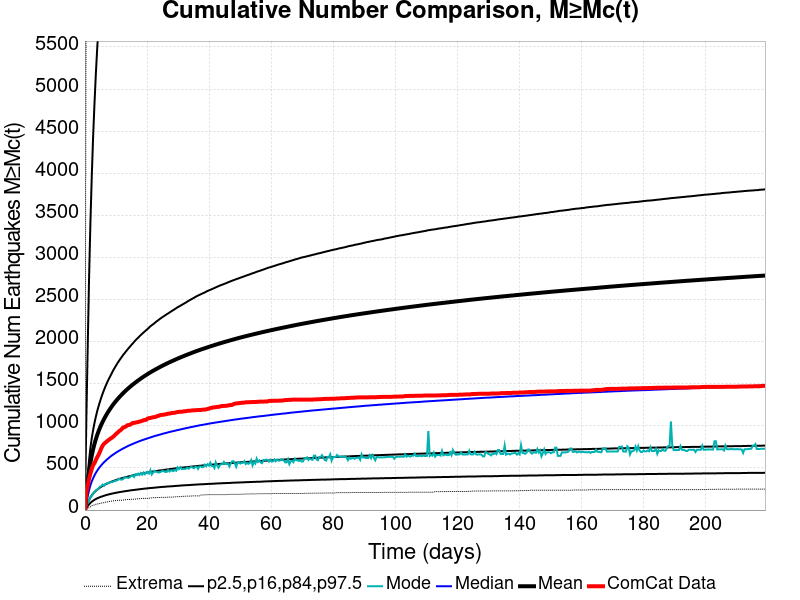

Source data for this figure (header and first rows):
Time (days), ComCat Data, Simulation Mean, Simulation Median, Simulation Mode, Simulation Minimum, Simulation Maximum, 2.5 %-ile, 16 %-ile, 84 %-ile, 97.5 %-ile
0.0, 0.0, 0.0, 0.0, 0.0, 0.0, 0.0, 0.0, 0.0, 0.0, 0.0
0.4395, 205.0, 171.2, 90.0, 42.0, 7.0, 7171, 24.0, 44.0, 228.0, 1050
0.879, 291.0, 312.8, 164.0, 82.0, 16.0, 11437, 46.0, 82.0, 415.0, 1910
1.318, 369.0, 445.7, 233.0, 118.0, 27.0, 20509, 67.0, 118.0, 589.0, 2735
1.758, 433.0, 558.5, 293.0, 155.0, 38.0, 37843, 85.0, 149.0, 737.0, 3406
2.197, 486.0, 647.8, 340.0, 170.0, 51.0, 43926, 99.0, 174.0, 854.0, 3958
2.637, 535.0, 721.9, 378.0, 196.0, 57.0, 47697, 111.0, 195.0, 950.0, 4433
3.076, 557.0, 785.6, 412.0, 214.0, 62.0, 50290, 122.0, 213.0, 1034, 4826
3.516, 594.0, 842, 442.0, 233.0, 69.0, 52476, 131.0, 229.0, 1108, 5178
3.955, 628.0, 891.7, 468.0, 241.0, 71.0, 54198, 139.0, 242.0, 1175, 5484
4.395, 656.0, 936.4, 492.0, 255.0, 75.0, 55663, 146.0, 255.0, 1233, 5746
4.834, 693.0, 977.1, 513.0, 278.0, 79.0, 57145, 153.0, 267.0, 1287, 6000
5.274, 734.0, 1014, 532.0, 283.0, 83.0, 58287, 159.0, 277.0, 1337, 6221
5.713, 766.0, 1049, 551.0, 303.0, 86.0, 59296, 164.0, 287.0, 1384, 6416
6.153, 787.0, 1080, 568.0, 288.0, 88.0, 60247, 170.0, 296.0, 1426, 6589
6.592, 801.0, 1110, 583.0, 310.0, 93.0, 61093, 175.0, 305.0, 1467, 6786
7.032, 814.0, 1139, 598.0, 316.0, 97.0, 61893, 180.0, 313.0, 1504, 6965
7.471, 828.0, 1165, 612.0, 320.0, 98.0, 62599, 184.0, 320.0, 1540, 7125
7.911, 839.0, 1190, 626.0, 326.0, 103.0, 63281, 188.0, 327.0, 1572, 7291
8.35, 852.0, 1214, 639.0, 332.0, 105.0, 63889, 192.0, 334.0, 1603, 7423
8.79, 861.0, 1237, 651.0, 331.0, 107.0, 64482, 196.0, 340.0, 1636, 7562
9.229, 875.0, 1259, 662.0, 341.0, 110.0, 65052, 199.0, 346.0, 1666, 7703
9.669, 890.0, 1280, 673.0, 346.0, 111.0, 65527, 203.0, 352.0, 1694, 7827
10.11, 907.0, 1299, 684.0, 350.0, 114.0, 65961, 206.0, 358.0, 1721, 7950
10.55, 920.0, 1319, 694.0, 356.0, 115.0, 66464, 209.0, 363.0, 1748, 8069
10.99, 937.0, 1337, 704.0, 373.0, 116.0, 66964, 212.0, 368.0, 1772, 8195
11.43, 947.0, 1354, 713.0, 363.0, 116.0, 67374, 215.0, 373.0, 1796, 8280
11.87, 962.0, 1372, 722.0, 361.0, 117.0, 67820, 218.0, 378.0, 1818, 8386
12.31, 980.0, 1388, 731.0, 367.0, 118.0, 68245, 220.0, 382.0, 1842, 8488
12.74, 985.0, 1404, 739.0, 388.0, 122.0, 68584, 223.0, 387.0, 1861, 8570
13.18, 992.0, 1419, 748.0, 387.0, 124.0, 68930, 225.0, 391.0, 1882, 8663
13.62, 1006, 1434, 756.0, 385.0, 125.0, 69269, 228.0, 395.0, 1902, 8762
14.06, 1010, 1448, 764.0, 381.0, 125.0, 69611, 230.0, 400.0, 1922, 8854
14.5, 1013, 1462, 771.0, 391.0, 126.0, 69930, 233.0, 403.0, 1940, 8924
14.94, 1023, 1476, 778.0, 406.0, 128.0, 70269, 235.0, 407.0, 1960, 8996
15.38, 1033, 1489, 785.0, 412.0, 128.0, 70584, 237.0, 411.0, 1977, 9075
15.82, 1036, 1502, 792.0, 393.0, 129.0, 70898, 239.0, 415.0, 1996, 9148
16.26, 1038, 1514, 799.0, 425.0, 130.0, 71216, 241.0, 418.0, 2014, 9229
16.7, 1043, 1527, 805.0, 415.0, 133.0, 71544, 243.0, 422.0, 2031, 9298
17.14, 1045, 1539, 812.0, 433.0, 134.0, 71821, 245.0, 425.0, 2046, 9365
17.58, 1051, 1550, 818.0, 416.0, 135.0, 72127, 247.0, 428.0, 2063, 9433
18.02, 1054, 1562, 824.0, 439.0, 137.0, 72378, 249.0, 432.0, 2079, 9498
18.46, 1060, 1573, 830.0, 420.0, 139.0, 72625, 251.0, 435.0, 2094, 9566
18.9, 1067, 1584, 835.0, 446.0, 139.0, 72850, 253.0, 438.0, 2109, 9627
19.34, 1070, 1595, 841.0, 425.0, 139.0, 73088, 255.0, 441.0, 2123, 9703
19.78, 1073, 1605, 846.0, 448.0, 139.0, 73320, 256.0, 444.0, 2137, 9760
20.22, 1087, 1615, 852.0, 451.0, 139.0, 73562, 258.0, 447.0, 2151, 9842
20.66, 1092, 1626, 857.0, 434.0, 142.0, 73781, 260.0, 449.0, 2167, 9905
21.1, 1094, 1635, 862.0, 473.0, 142.0, 74016, 262.0, 452.0, 2182, 9965
21.53, 1098, 1645, 868.0, 422.0, 145.0, 74204, 263.0, 455.0, 2195, 10021
21.97, 1102, 1654, 873.0, 444.0, 147.0, 74411, 264.0, 458.0, 2207, 10078
22.41, 1104, 1663, 878.0, 467.0, 147.0, 74613, 266.0, 460.0, 2219, 10133
22.85, 1108, 1672, 883.0, 455.0, 148.0, 74814, 268.0, 463.0, 2233, 10188
23.29, 1115, 1681, 887.0, 452.0, 149.0, 75001, 269.0, 465.0, 2246, 10254
23.73, 1120, 1690, 892.0, 445.0, 149.0, 75169, 271.0, 468.0, 2258, 10302
24.17, 1126, 1699, 896.0, 449.0, 149.0, 75345, 272.0, 470.0, 2270, 10349
24.61, 1131, 1707, 901.0, 457.0, 151.0, 75575, 274.0, 472.0, 2282, 10407
25.05, 1131, 1716, 906.0, 468.0, 151.0, 75789, 275.0, 474.0, 2293, 10478
25.49, 1133, 1724, 910.0, 460.0, 151.0, 75975, 276.0, 477.0, 2303, 10525
25.93, 1137, 1732, 914.0, 452.0, 151.0, 76128, 277.0, 479.0, 2315, 10583
... 440 more rows
